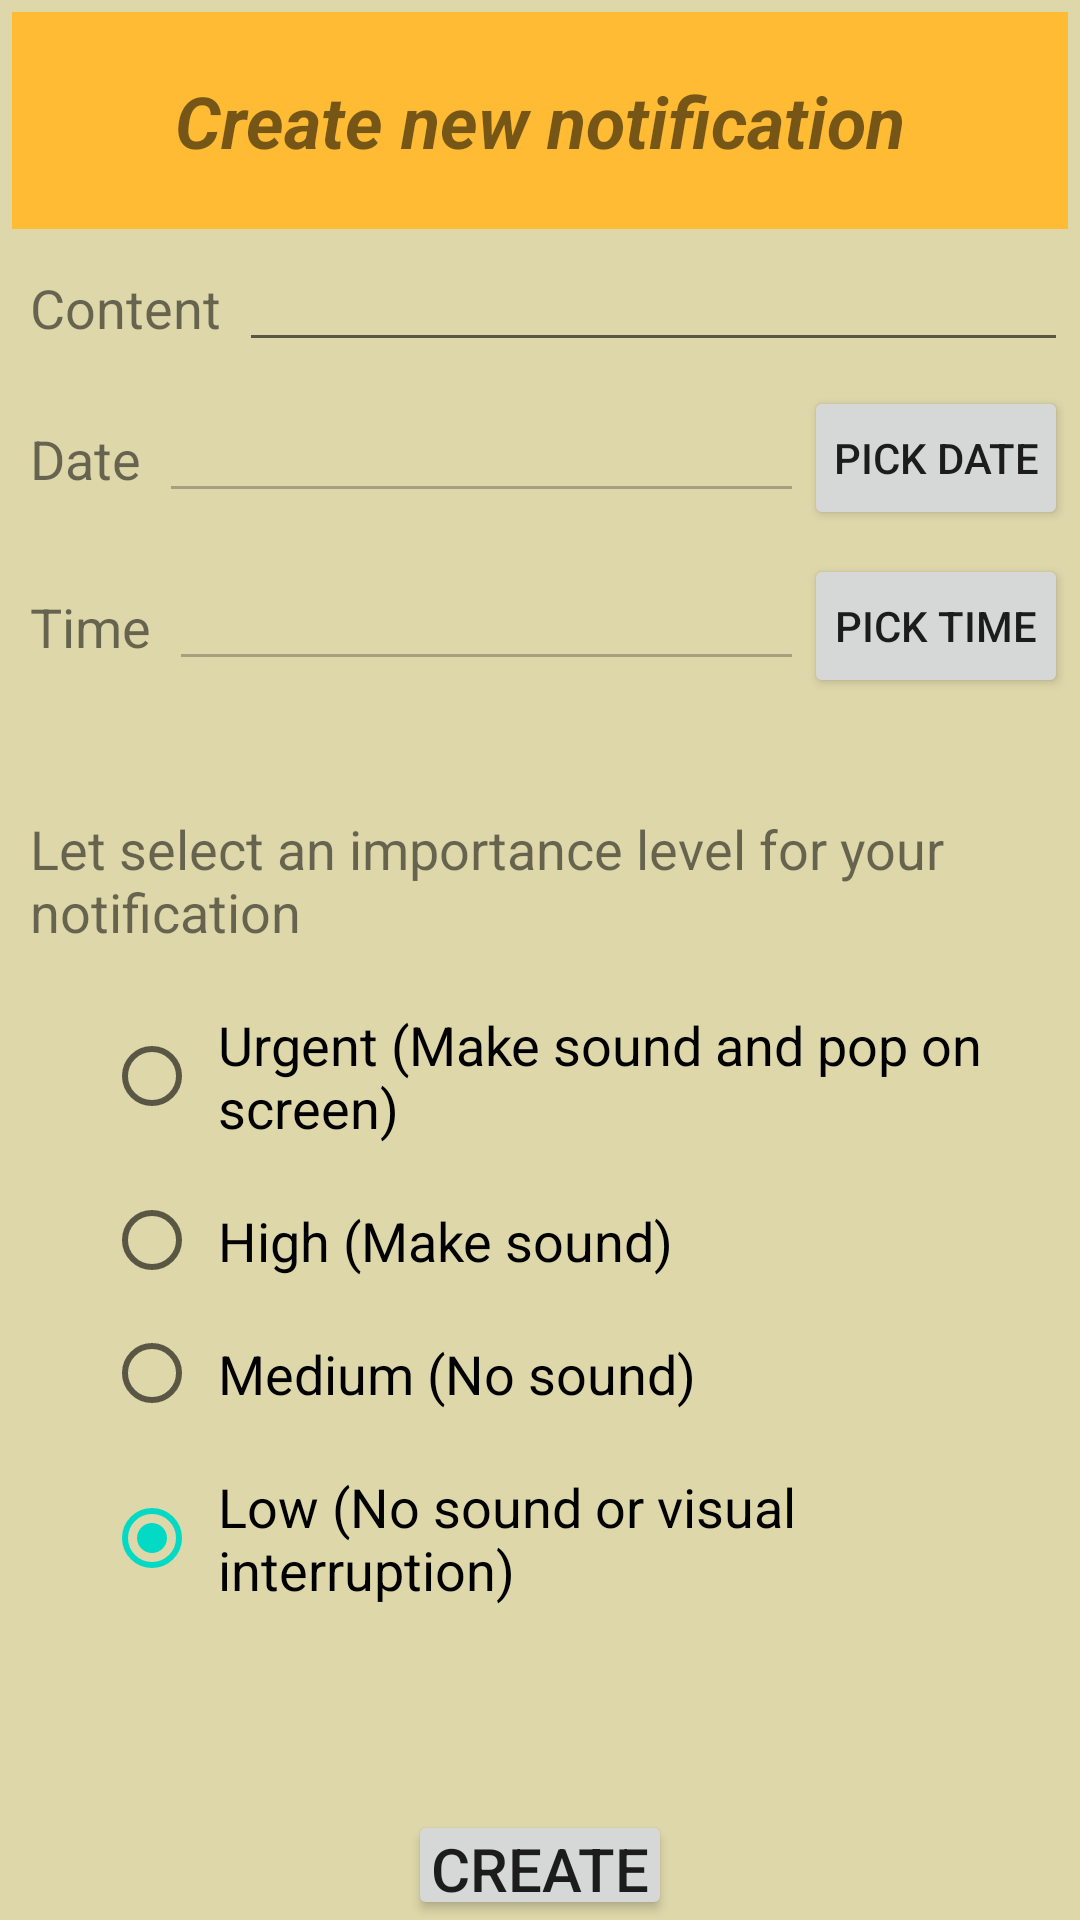

This screen was rendered from an Android layout file. Write that file and the resources it references.
<!-- AndroidManifest.xml: application theme AppTheme -->
<!-- res/layout/activity_new.xml -->
<?xml version="1.0" encoding="utf-8"?>
<LinearLayout xmlns:android="http://schemas.android.com/apk/res/android"
    xmlns:app="http://schemas.android.com/apk/res-auto"
    xmlns:tools="http://schemas.android.com/tools"
    android:layout_width="match_parent"
    android:layout_height="match_parent"
    android:background="#6AB7A63A"
    android:orientation="vertical"
    tools:context=".new_action.NewActivity">

    
    <TextView
        android:layout_width="match_parent"
        android:layout_height="wrap_content"
        android:text="Create new notification"
        android:textAlignment="center"
        android:textStyle="bold|italic"
        android:textSize="24sp"
        android:padding="20dp"
        android:background="@android:color/holo_orange_light"
        android:layout_margin="4dp"
        android:gravity="center_horizontal" />

    
    <LinearLayout
        android:layout_width="match_parent"
        android:layout_height="wrap_content"
        android:layout_margin="4dp"
        android:orientation="horizontal">

        <TextView
            android:layout_width="wrap_content"
            android:layout_height="wrap_content"
            android:text="Content"
            android:textSize="18dp"
            android:padding="6dp" />

        <EditText
            android:id="@+id/content"
            android:layout_width="match_parent"
            android:layout_height="wrap_content"
            android:text=""
            android:textSize="18dp"
            android:textColor="#000000"
            android:padding="6dp"
            android:inputType="textMultiLine" />
    </LinearLayout>

    
    <androidx.constraintlayout.widget.ConstraintLayout
        android:layout_width="match_parent"
        android:layout_height="wrap_content"
        android:layout_margin="4dp"
        android:orientation="horizontal">

        <TextView
            android:id="@+id/date_header"
            android:layout_width="wrap_content"
            android:layout_height="wrap_content"
            android:text="Date"
            android:textSize="18dp"
            android:padding="6dp"
            app:layout_constraintStart_toStartOf="parent"
            app:layout_constraintEnd_toStartOf="@id/dateEditText"
            app:layout_constraintTop_toTopOf="parent"
            app:layout_constraintBottom_toBottomOf="parent"/>

        <EditText
            android:id="@+id/dateEditText"
            android:layout_width="0dp"
            android:layout_height="wrap_content"
            android:inputType="date"
            android:text=""
            android:padding="6dp"
            android:textSize="18dp"
            android:textColor="#000000"
            app:layout_constraintStart_toEndOf="@id/date_header"
            app:layout_constraintEnd_toStartOf="@id/pick_date_btn"
            app:layout_constraintTop_toTopOf="parent"
            app:layout_constraintBottom_toBottomOf="parent"
            android:enabled="false"/>

        <Button
            android:id="@+id/pick_date_btn"
            android:layout_width="wrap_content"
            android:layout_height="wrap_content"
            android:text="pick date"
            android:padding="6dp"
            app:layout_constraintStart_toEndOf="@id/dateEditText"
            app:layout_constraintEnd_toEndOf="parent"
            app:layout_constraintTop_toTopOf="parent"
            app:layout_constraintBottom_toBottomOf="parent"
            android:onClick="onClickPickDateButton"/>
    </androidx.constraintlayout.widget.ConstraintLayout>

    
    <androidx.constraintlayout.widget.ConstraintLayout
        android:layout_width="match_parent"
        android:layout_height="wrap_content"
        android:layout_margin="4dp"
        android:orientation="horizontal">

        <TextView
            android:id="@+id/time_header"
            android:layout_width="wrap_content"
            android:layout_height="wrap_content"
            android:text="Time"
            android:textSize="18dp"
            android:padding="6dp"
            app:layout_constraintStart_toStartOf="parent"
            app:layout_constraintEnd_toStartOf="@id/timeEditText"
            app:layout_constraintTop_toTopOf="parent"
            app:layout_constraintBottom_toBottomOf="parent"/>

        <EditText
            android:id="@+id/timeEditText"
            android:layout_width="0dp"
            android:layout_height="wrap_content"
            android:inputType="time"
            android:text=""
            android:padding="6dp"
            android:textSize="18dp"
            android:textColor="#000000"
            app:layout_constraintStart_toEndOf="@id/time_header"
            app:layout_constraintEnd_toStartOf="@id/pick_time_btn"
            app:layout_constraintTop_toTopOf="parent"
            app:layout_constraintBottom_toBottomOf="parent"
            android:enabled="false"/>

        <Button
            android:id="@+id/pick_time_btn"
            android:layout_width="wrap_content"
            android:layout_height="wrap_content"
            android:text="pick time"
            android:padding="6dp"
            app:layout_constraintStart_toEndOf="@id/timeEditText"
            app:layout_constraintEnd_toEndOf="parent"
            app:layout_constraintTop_toTopOf="parent"
            app:layout_constraintBottom_toBottomOf="parent"
            android:onClick="onClickPickTimeButton"/>
    </androidx.constraintlayout.widget.ConstraintLayout>

    
    <TextView
        android:layout_width="match_parent"
        android:layout_height="wrap_content"
        android:layout_marginLeft="4dp"
        android:layout_marginRight="4dp"
        android:layout_marginTop="28dp"
        android:padding="6dp"
        android:text="Let select an importance level for your notification"
        android:textSize="18dp" />

    <LinearLayout
        android:layout_width="match_parent"
        android:layout_height="wrap_content"
        android:layout_margin="4dp"
        android:orientation="horizontal"
        android:gravity="end"
        android:weightSum="10">

        <RadioGroup
            android:layout_weight="9.25"
            android:layout_height="wrap_content"
            android:orientation="vertical"
            android:layout_width="0dp">

            <RadioButton
                android:id="@+id/Urgent"
                android:layout_width="match_parent"
                android:layout_height="wrap_content"
                android:text="Urgent (Make sound and pop on screen)"
                android:textSize="18dp"
                android:padding="6dp"
                android:layout_margin="4dp"
                android:onClick="onClickRadioButton"/>

            <RadioButton
                android:id="@+id/High"
                android:layout_width="match_parent"
                android:layout_height="wrap_content"
                android:text="High (Make sound)"
                android:textSize="18dp"
                android:padding="6dp"
                android:layout_margin="4dp"
                android:onClick="onClickRadioButton"/>

            <RadioButton
                android:id="@+id/Medium"
                android:layout_width="match_parent"
                android:layout_height="wrap_content"
                android:text="Medium (No sound)"
                android:textSize="18dp"
                android:padding="6dp"
                android:layout_margin="4dp"
                android:onClick="onClickRadioButton"/>

            <RadioButton
                android:id="@+id/Low"
                android:layout_width="match_parent"
                android:layout_height="wrap_content"
                android:text="Low (No sound or visual interruption)"
                android:textSize="18dp"
                android:padding="6dp"
                android:layout_margin="4dp"
                android:checked="true"
                android:onClick="onClickRadioButton"/>
        </RadioGroup>
    </LinearLayout>

    
    <Button
        android:layout_width="wrap_content"
        android:layout_height="wrap_content"
        android:layout_gravity="center"
        android:text="Create"
        android:textSize="20dp"
        android:padding="6dp"
        android:layout_marginTop="54dp"
        android:onClick="onClickCreateButton"/>
</LinearLayout>
<!-- resources referenced by this layout -->
<resources>
  <style name="AppTheme" parent="Theme.AppCompat.Light.NoActionBar">
          
          <item name="colorPrimary">@color/colorPrimary</item>
          <item name="colorPrimaryDark">@color/colorPrimaryDark</item>
          <item name="colorAccent">@color/colorAccent</item>
          <item name="android:windowTranslucentStatus">true</item>
          <item name="android:windowDrawsSystemBarBackgrounds">true</item>
      </style>
  <!-- not gathered from this repository: default colours our renderer supplied (Android Studio template values) -->
  <color name="colorPrimary">#FF6200EE</color>
  <color name="colorPrimaryDark">#FF3700B3</color>
  <color name="colorAccent">#FF03DAC5</color>
</resources>
